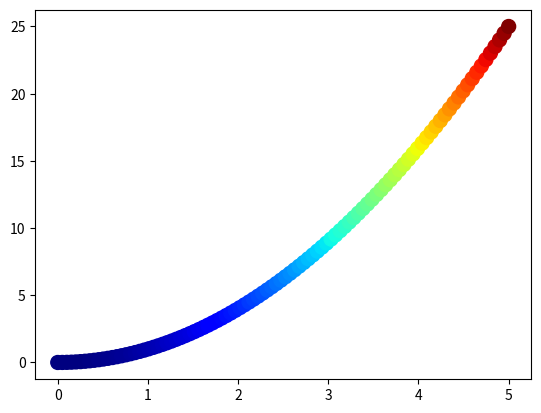

Recreate this plot in Python.
import matplotlib.pyplot as plt
import numpy as np

x = np.linspace(0, 5, 100)
y = x**2

plt.scatter(x, y, c=y, s=100, cmap="jet")
plt.show()